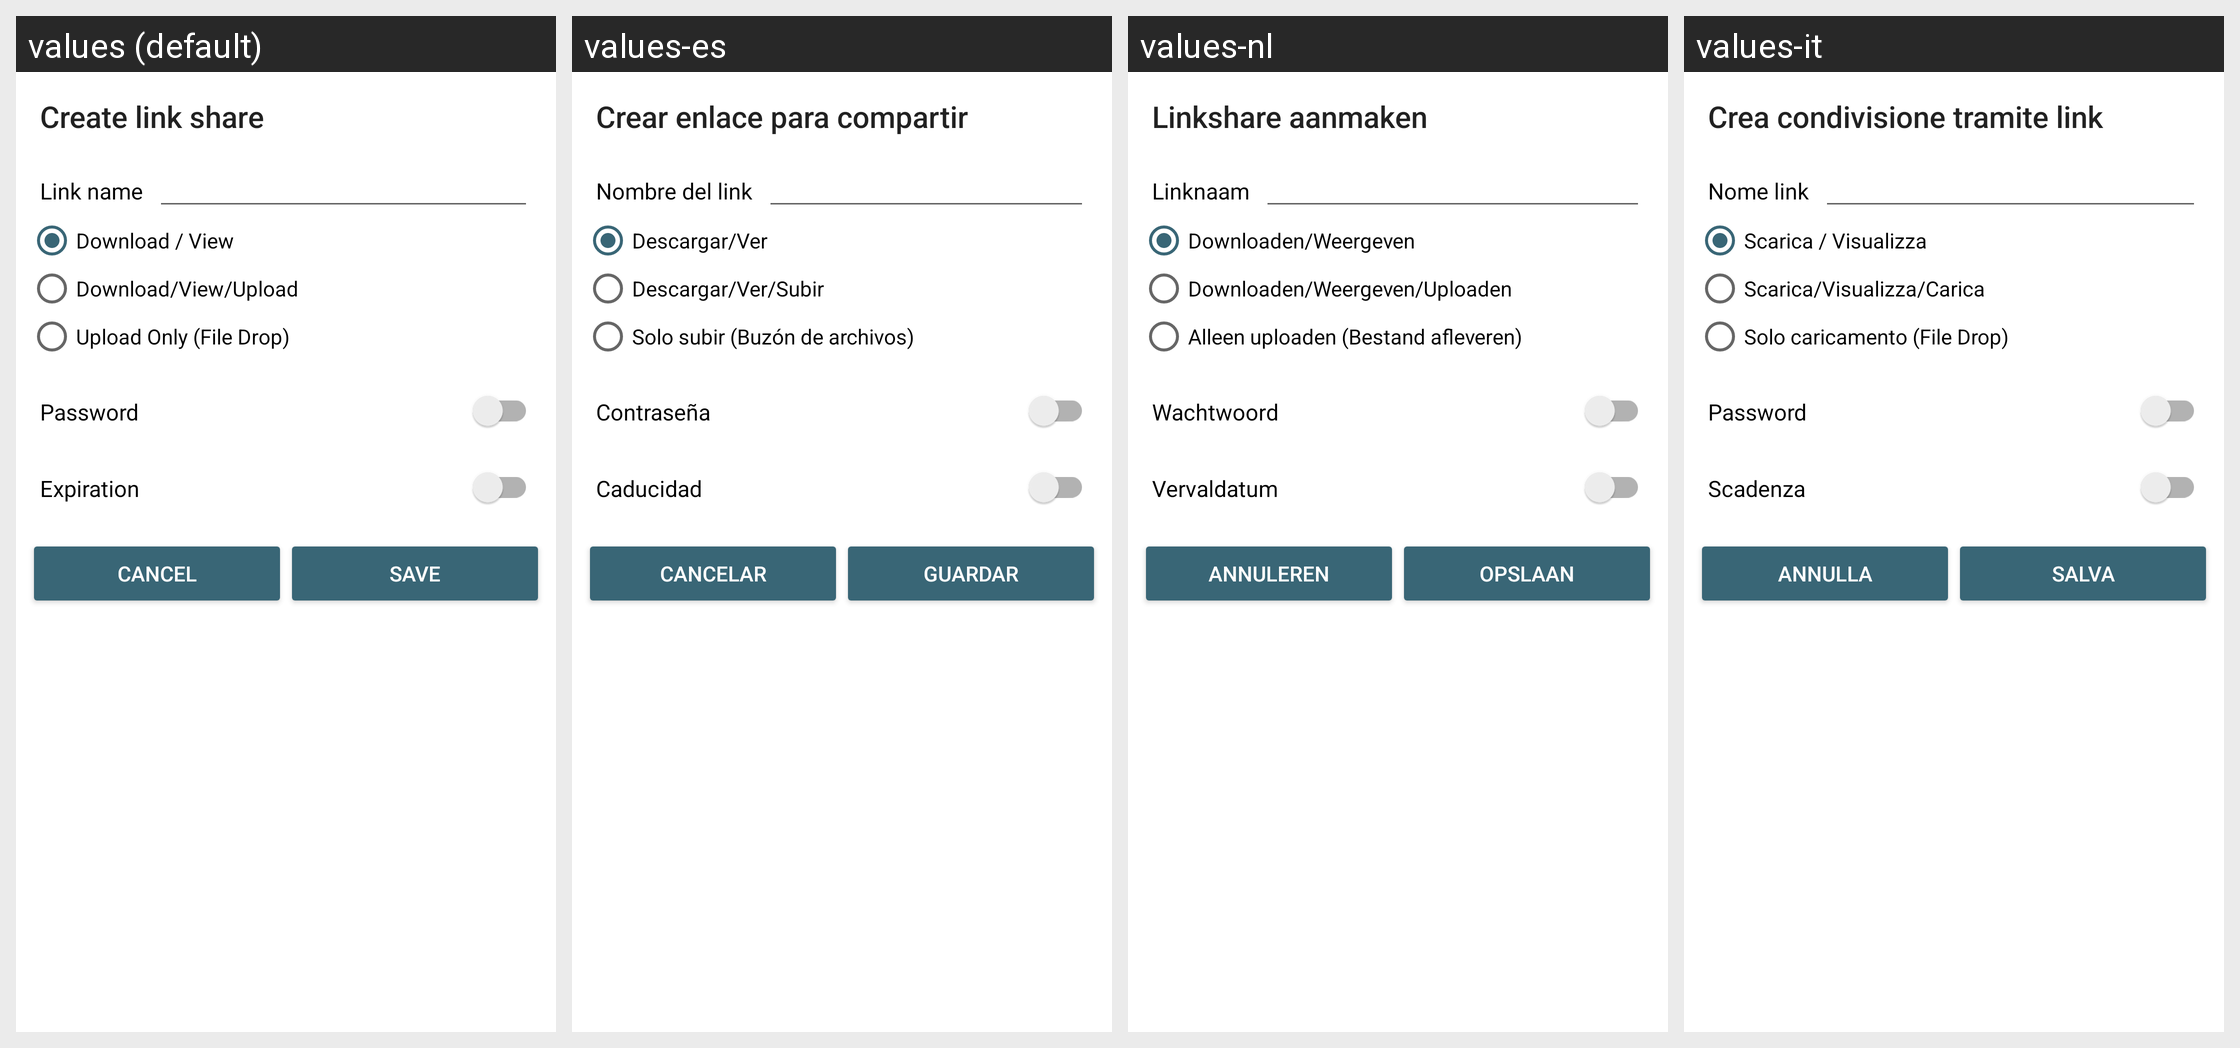

For this localized Android screen grid, give each drawn string resource with its value in every locale shown.
Android screen res/layout/share_public_dialog.xml rendered under 4 locales, left to right: values (default), values-es, values-nl, values-it. Device: Nexus 5 (rendered at 1080×1920; each locale shown at half size, 540×960, under a caption strip naming it); theme Theme.openCloud.Toolbar.
Other locales in the repository, not shown: values-cs, values-de, values-el, values-fr, values-he, values-nn, values-no, values-pl, values-pt, values-ru, values-sv, values-tr, values-zh.
Strings drawn on this screen, with the default value and each locale's value (text and hints the layout hard-codes, and strings that could not be matched under every locale, appear in the picture but are not listed):

share_via_link_create_title
  values: Create link share
  values-es: Crear enlace para compartir
  values-nl: Linkshare aanmaken
  values-it: Crea condivisione tramite link

share_via_link_name_label
  values: Link name
  values-es: Nombre del link
  values-nl: Linknaam
  values-it: Nome link

share_via_link_edit_permission_read_only_label
  values: Download / View
  values-es: Descargar/Ver
  values-nl: Downloaden/Weergeven
  values-it: Scarica / Visualizza

share_via_link_edit_permission_read_and_write_label
  values: Download/View/Upload
  values-es: Descargar/Ver/Subir
  values-nl: Downloaden/Weergeven/Uploaden
  values-it: Scarica/Visualizza/Carica

share_via_link_edit_permission_upload_only_label
  values: Upload Only (File Drop)
  values-es: Solo subir (Buzón de archivos)
  values-nl: Alleen uploaden (Bestand afleveren)
  values-it: Solo caricamento (File Drop)

share_via_link_password_label
  values: Password
  values-es: Contraseña
  values-nl: Wachtwoord
  values-it: Password

share_via_link_expiration_date_label
  values: Expiration
  values-es: Caducidad
  values-nl: Vervaldatum
  values-it: Scadenza

share_cancel_public_link_button
  values: Cancel
  values-es: Cancelar
  values-nl: Annuleren
  values-it: Annulla

share_confirm_public_link_button
  values: Save
  values-es: Guardar
  values-nl: Opslaan
  values-it: Salva
